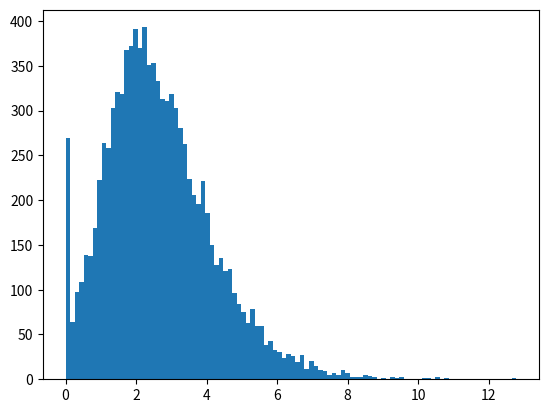

This chart was generated by the following Python code:
import pandas as pd
import numpy as np
import matplotlib.pyplot as plt
import math

class Analysis:
    def __init__(self,current,base_assumptions,years,runs,current_valuation,working_capital):
        self.current = current
        self.base_assumptions = base_assumptions
        self.years = years
        self.runs = runs
        self.current_valuation = current_valuation
        self.working_capital = working_capital
        
        self.valuations = self.calculate_valuations()
        self.valuations = np.where(np.array(self.valuations) < 0,0,np.array(self.valuations))
        
        self.absolute_returns = [v / self.current_valuation for v in self.valuations]
        self.f_max, self.f_values, self.g_values = self.calc_kelly()
        self.investment_amount = self.calc_investment_amount()
        

    def calculate_future_valuation(self,current,assumptions):
    
        current_launch_revenue = current["launch"]
        current_starlink_revenue = current["starlink"]
    
        assumed_launch_market_growth = assumptions["launch_market_growth"]
        assumed_launch_market_share = assumptions["launch_market_share"]
        assumed_subscriber_growth = assumptions["starlink_annual_subscriber_growth"]
        assumed_ps_ratio = assumptions["assumed_ps_ratio"]
    
        future_launch_revenue = current_launch_revenue * (1 + assumed_launch_market_growth) ** self.years
        future_starlink_revenue = current_starlink_revenue * (1 + assumed_subscriber_growth) ** self.years
        future_total_revenue = future_launch_revenue + future_starlink_revenue
    
        future_valuation = future_total_revenue * assumed_ps_ratio
    
        return future_valuation
        
    def generate_value_array(self,val,std_dev,runs):
    
        vals = val * np.random.normal(1,std_dev,runs)
    
        return vals
    
    def calculate_valuations(self):
    
        launch_market_growth_values =       self.generate_value_array(self.base_assumptions["value"]["launch_market_growth"],self.base_assumptions["pct_std_dev"]["launch_market_growth"],self.runs)
        launch_market_share_values =        self.generate_value_array(self.base_assumptions["value"]["launch_market_share"],self.base_assumptions["pct_std_dev"]["launch_market_share"],self.runs)
        assumed_subscriber_growth_values =  self.generate_value_array(self.base_assumptions["value"]["starlink_annual_subscriber_growth"],self.base_assumptions["pct_std_dev"]["starlink_annual_subscriber_growth"],self.runs)
        assumed_ps_ratio_values =           self.generate_value_array(self.base_assumptions["value"]["assumed_ps_ratio"],self.base_assumptions["pct_std_dev"]["assumed_ps_ratio"],self.runs)
    
        valuations = []
    
        for i in range(self.runs):
        
            assumptions = {
                "launch_market_growth":launch_market_growth_values[i],
                "launch_market_share": launch_market_share_values[i],
                "starlink_annual_subscriber_growth":assumed_subscriber_growth_values[i],
                "assumed_ps_ratio":assumed_ps_ratio_values[i]
            }
        
            valuation = self.calculate_future_valuation(current,assumptions)
            valuations.append(valuation)
    
        return valuations
        
    def valuation_distribution(self):
        plt.hist(self.valuations,bins = 100)
        plt.show()
        
        return
        
    def absolute_return_distribution(self):
        plt.hist(self.absolute_returns,bins = 100)
        plt.show()
        
        return
        
    def calc_G(self,df_bins_agg,f,dS):
    
        G = 0
    
        for index, row in df_bins_agg.iterrows():
        
            s = row.bin_bucket.right
            p = row.norm_absolute_returns
        
            try:
                G = G + math.log(1 + f * s) * p * dS
            except:
                return -1
    
        return G

    def calc_f_max(self,f_values,g_values):
    
        f = f_values[0]
    
        prev_g = 0
    
        for i in range(len(g_values)):
            if i > 0:
                if g_values[i] > prev_g:
                    f = f_values[i]
                else:
                    return f
                
        return f

    def calc_kelly(self):

        #get min & max of absolute_returns
        A = np.min(self.absolute_returns)
        B = np.max(self.absolute_returns)
        dS = 0.1
    
        s_array = np.arange(A - dS,B + dS,dS)

        #get absolute returns into bins
        bins = pd.cut(x = self.absolute_returns,bins = s_array)
    
        df_bins = pd.DataFrame(data = {
            "absolute_returns":self.absolute_returns,
            "bin_bucket":bins
            })
    
        #aggregate bins
        df_bins_agg = df_bins.groupby("bin_bucket").count().reset_index()
        df_bins_agg["norm_absolute_returns"] = df_bins_agg.absolute_returns / df_bins_agg.absolute_returns.sum()
    
        f_values = np.arange(0.01,1.01,0.01)
        g_values = []
    
        for f in f_values:
            G = self.calc_G(df_bins_agg,f,dS)
            g_values.append(G)
        
        f_max = self.calc_f_max(f_values,g_values)
    
        return f_max,f_values,g_values
        
    def calc_investment_amount(self):
        
        return self.working_capital * self.f_max

      
current = {
    "launch": 2270000000.00,
    "starlink":980000000.00
}

base_assumptions = {
    "value":{"launch_market_growth":0.157,
        "launch_market_share": 0.6,
        "starlink_annual_subscriber_growth":0.5,
        "assumed_ps_ratio":51.62
    }
    ,"pct_std_dev":{"launch_market_growth":0.5,
        "launch_market_share": 0.5,
        "starlink_annual_subscriber_growth":0.5,
        "assumed_ps_ratio":0.5
    }
}

years = 3
runs = 10000
current_valuation = 140000000000
working_capital = 250000

spaceX = Analysis(current,base_assumptions,years,runs,current_valuation,working_capital)
spaceX.absolute_return_distribution()

        